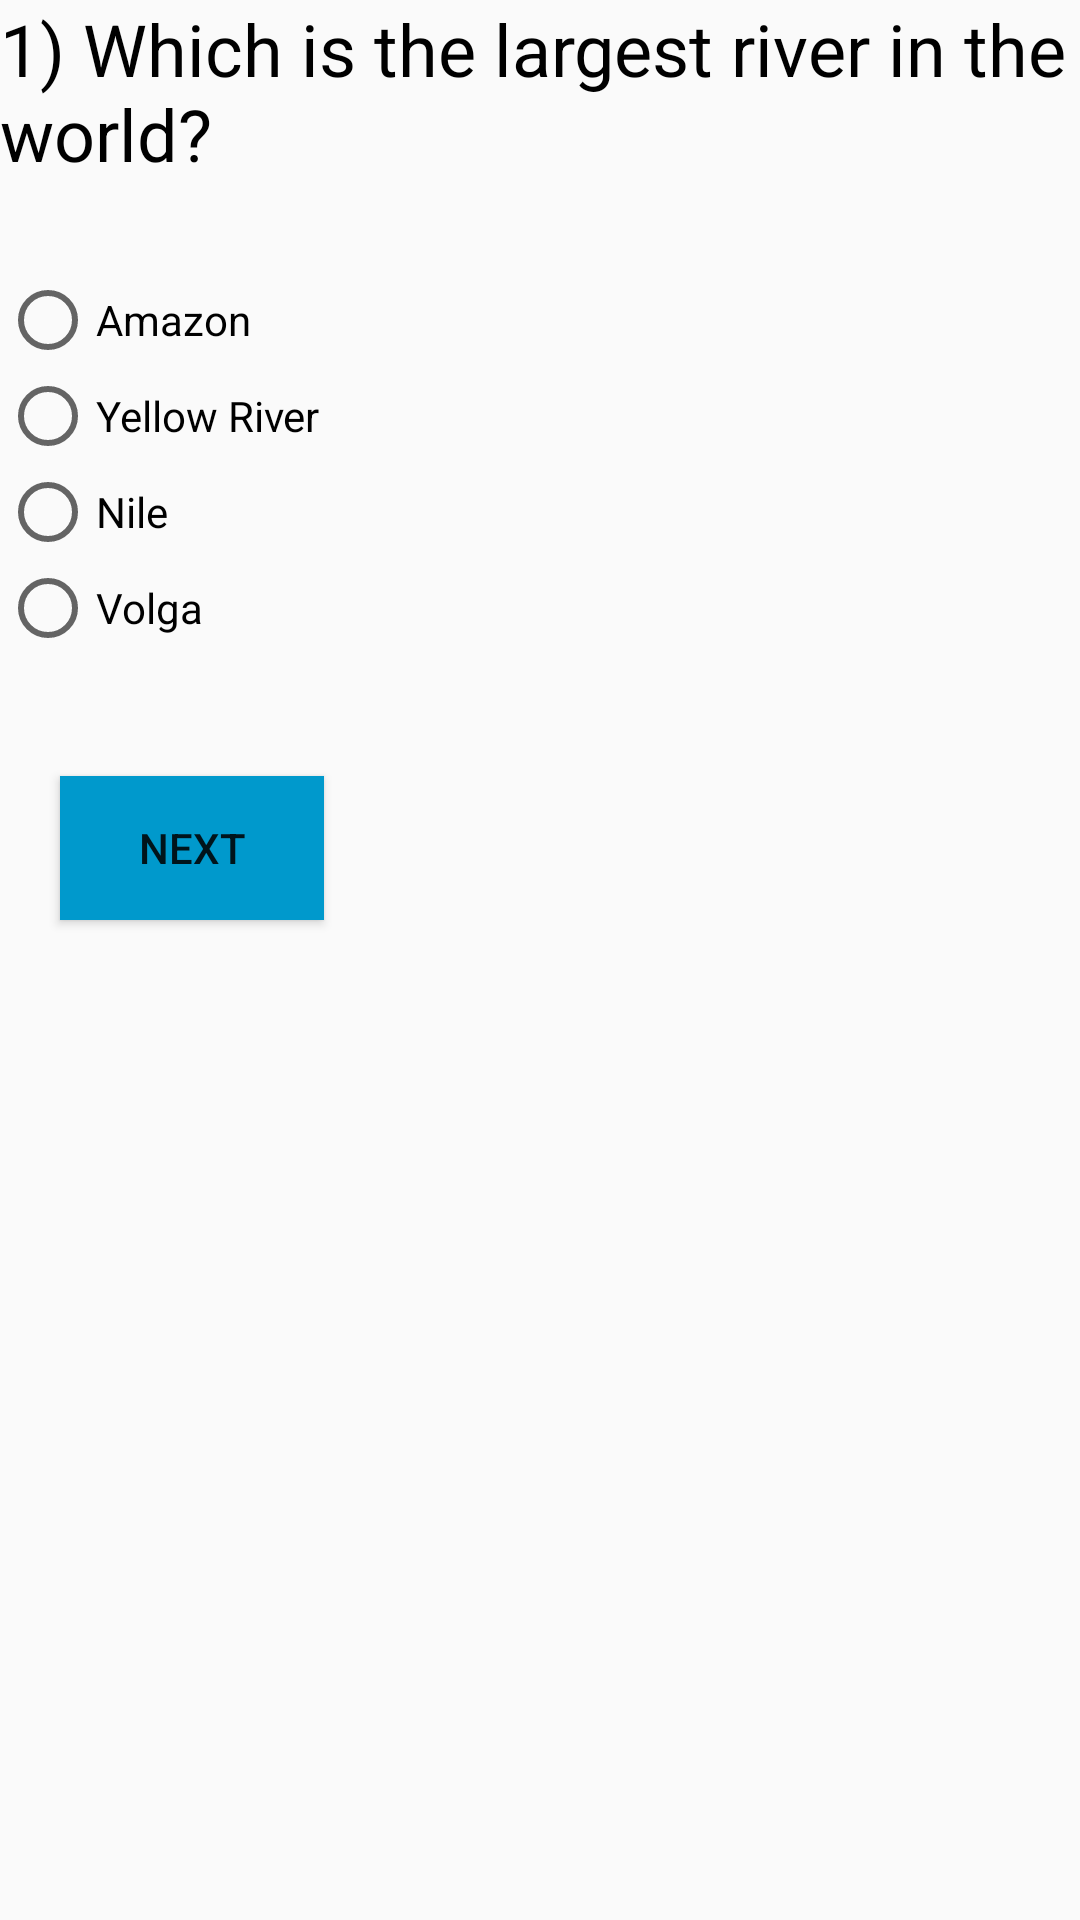

Produce the Android XML layout that renders to this screen, including the resource entries it uses.
<!-- AndroidManifest.xml: activity theme AppTheme -->
<!-- res/layout/activity_radio_button.xml -->
<?xml version="1.0" encoding="utf-8"?>
<ScrollView android:layout_width="match_parent"
    android:layout_height="match_parent"
    android:background="@drawable/background_images"
    xmlns:android="http://schemas.android.com/apk/res/android">

<LinearLayout xmlns:android="http://schemas.android.com/apk/res/android"
    xmlns:tools="http://schemas.android.com/tools"
    android:id="@+id/activity_radio"
    android:layout_width="match_parent"
    android:layout_height="match_parent"
    android:orientation="vertical"
    tools:context="com.example.chaithra.quizapp.MainActivity">

    <TextView
        android:id="@+id/question"
        android:layout_width="wrap_content"
        android:layout_height="wrap_content"
        android:text="@string/question"
        android:textColor="@android:color/black"
        android:textSize="24sp"

        />

    <RadioGroup xmlns:android="http://schemas.android.com/apk/res/android"
        android:layout_width="fill_parent"
        android:layout_height="wrap_content"
        android:layout_marginTop="30dp"
        android:orientation="vertical">

        <RadioButton
            android:id="@+id/option1"
            android:layout_width="wrap_content"
            android:layout_height="wrap_content"
            android:layout_alignParentLeft="true"
            android:layout_alignParentStart="true"
            android:layout_below="@+id/textView"
            android:onClick="onOptionClicked"
            android:text="@string/option1" />

        <RadioButton
            android:id="@+id/option2"
            android:layout_width="wrap_content"
            android:layout_height="wrap_content"
            android:layout_alignParentLeft="true"
            android:layout_alignParentStart="true"
            android:layout_below="@+id/textView"
            android:onClick="onOptionClicked"
            android:text="@string/option2" />

        <RadioButton
            android:id="@+id/option3"
            android:layout_width="wrap_content"
            android:layout_height="wrap_content"
            android:layout_alignParentLeft="true"
            android:layout_alignParentStart="true"
            android:layout_below="@+id/textView"
            android:onClick="onOptionClicked"
            android:text="@string/option3" />

        <RadioButton
            android:id="@+id/option4"
            android:layout_width="wrap_content"
            android:layout_height="wrap_content"
            android:layout_alignParentLeft="true"
            android:layout_alignParentStart="true"
            android:layout_below="@+id/textView"
            android:onClick="onOptionClicked"
            android:text="@string/option4" />
    </RadioGroup>

    <Button
        android:id="@+id/radioButton"
        android:layout_width="wrap_content"
        android:layout_height="wrap_content"
        android:layout_alignParentBottom="true"
        android:layout_alignParentRight="true"
        android:layout_marginBottom="100dp"
        android:layout_marginTop="40dp"
        android:layout_marginLeft="20dp"
        android:text="Next"
        android:background="@android:color/holo_blue_dark"/>
</LinearLayout>
</ScrollView>
<!-- resources referenced by this layout -->
<resources>
  <string name="option1">Amazon</string>
  <string name="option2">Yellow River</string>
  <string name="option3">Nile</string>
  <string name="option4">Volga</string>
  <string name="question">1) Which is the largest river in the world?</string>
  <style name="AppTheme" parent="Theme.AppCompat.Light.DarkActionBar">
          
          <item name="colorPrimary">@color/colorPrimary</item>
          <item name="colorPrimaryDark">@color/colorPrimaryDark</item>
          <item name="colorAccent">@color/colorAccent</item>
      </style>
  <!-- not gathered from this repository: default colours our renderer supplied (Android Studio template values) -->
  <color name="colorPrimary">#FF6200EE</color>
  <color name="colorPrimaryDark">#FF3700B3</color>
  <color name="colorAccent">#FF03DAC5</color>
</resources>
